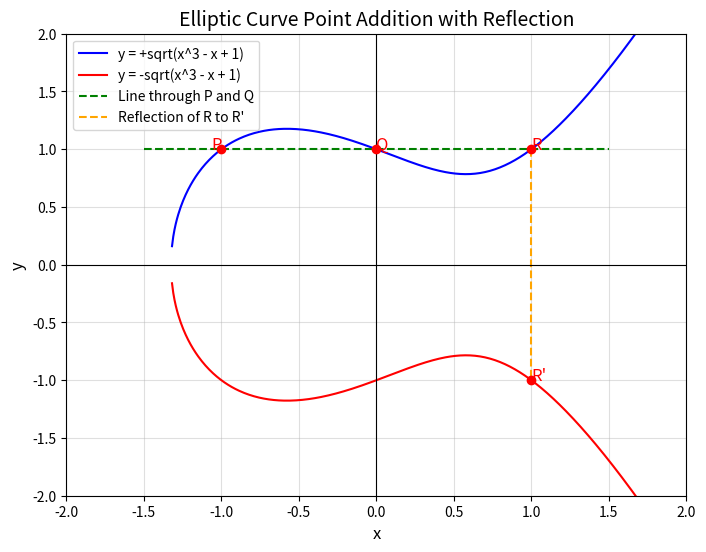

Reproduce this figure in Python. (Note: this script raises an exception after producing the figure.)
"""
Elliptic Curve Point Addition with Reflection.
This script demonstrates the point addition operation on an elliptic curve and the reflection of the resulting point.
"""

import numpy as np
import matplotlib.pyplot as plt

# Define the elliptic curve: y^2 = x^3 + ax + b
a, b = -1, 1  # Coefficients for the elliptic curve
x = np.linspace(-2, 2, 500)
y_squared = x**3 + a*x + b

# Plot the elliptic curve
plt.figure(figsize=(8, 6))
plt.plot(x, np.sqrt(y_squared), label='y = +sqrt(x^3 - x + 1)', color='blue')
plt.plot(x, -np.sqrt(y_squared), label='y = -sqrt(x^3 - x + 1)', color='red')

# Define points P and Q on the curve
P = (-1, 1)
Q = (0, 1)

# Calculate R = P + Q on the elliptic curve
# The slope of the line connecting P and Q
m = (Q[1] - P[1]) / (Q[0] - P[0])
# x-coordinate of R
x_r = m**2 - P[0] - Q[0]
# y-coordinate of R
# y_r = m * (P[0] - x_r) - P[1]
y_r = m * (x_r - P[0]) + P[1]
R = (x_r, y_r)

# Mirror R across the x-axis for the final point R'
R_prime = (x_r, -y_r)
print(R_prime)
# Plot points P, Q, R, and R'
plt.scatter([P[0], Q[0], R[0], R_prime[0]], [P[1], Q[1], R[1], R_prime[1]], color='red', zorder=5)
plt.text(P[0], P[1], 'P', fontsize=12, color='red', ha='right')
plt.text(Q[0], Q[1], 'Q', fontsize=12, color='red', ha='left')
plt.text(R[0], R[1], "R", fontsize=12, color='red', ha='left')
plt.text(R_prime[0], R_prime[1], "R'", fontsize=12, color='red', ha='left')

# Plot the line connecting P and Q
line_x = np.linspace(P[0] - 0.5, Q[0] + 1.5, 100)
line_y = m * (line_x - P[0]) + P[1]
plt.plot(line_x, line_y, color='green', linestyle='--', label='Line through P and Q')

# Highlight the reflection of R to R'
plt.plot([R[0], R_prime[0]], [R[1], R_prime[1]], color='orange', linestyle='--', label="Reflection of R to R'")

# Customize the plot
plt.title('Elliptic Curve Point Addition with Reflection', fontsize=14)
plt.xlabel('x', fontsize=12)
plt.ylabel('y', fontsize=12)
plt.axhline(0, color='black', linewidth=0.8)
plt.axvline(0, color='black', linewidth=0.8)
plt.grid(alpha=0.4)
plt.legend()
plt.ylim(-2, 2)
plt.xlim(-2, 2)

plt.savefig('../images/point_addition.png')

plt.show()
